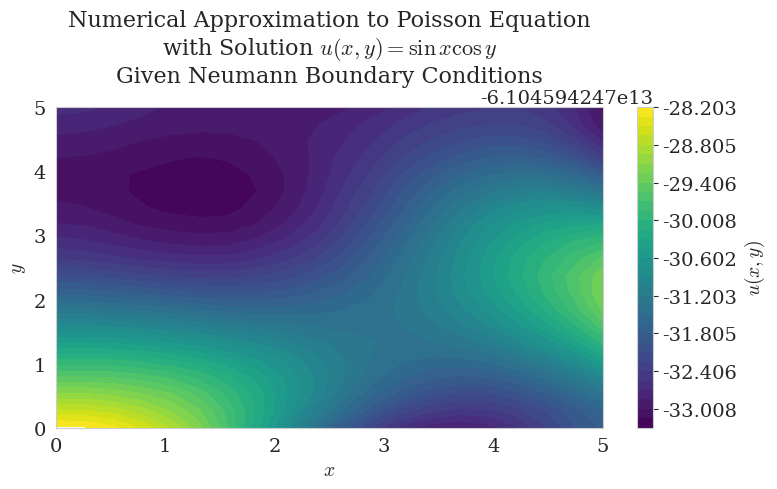

Reproduce this figure in Python. (Note: this script raises an exception after producing the figure.)
import numpy as np
from scipy.sparse import csr_matrix, kron, eye
from scipy.sparse.linalg import spsolve

import matplotlib.pyplot as plt
import seaborn as sns

"""Plot setup"""
sns.set_style("whitegrid")
sns.set_color_codes(palette="colorblind")

plt.rcParams.update({
	"text.usetex": False,  # keep False to avoid requiring a LaTeX installation
	"mathtext.fontset": "cm",  # Computer Modern (LaTeX-like)
	"font.family": "serif",
	"font.serif": ["Computer Modern Roman", "DejaVu Serif"],
    "axes.labelsize": 14,      # increase axis label size
    "axes.titlesize": 16,
    "xtick.labelsize": 14,     # increase tick / bin label size
    "ytick.labelsize": 14,
    "legend.fontsize": 12,
})

"""Numerical Approximation"""
n = 20
x_range = (0, 5)
y_range = (0, 5)
x_vals = np.linspace(x_range[0], x_range[1], n)
y_vals = np.linspace(y_range[0], y_range[1], n)
X,Y = np.meshgrid(x_vals,y_vals, indexing='ij')

h = x_vals[1] - x_vals[0]


# Defining that the forcing function has the h^2 term!!!
forcing_fxn = lambda x, y: -2*np.sin(x)*np.cos(y)
F = forcing_fxn(X,Y) * h**2

# Initialize solution matrix
U = np.zeros((n,n))

# Specify boundary conditions
# U[:,0] = np.sin(X[:,0])                         # u(x,0) = sinx
# U[:, -1] = np.sin(X[:,0]) * np.cos(y_range[1])  # u(x,5) = sinx * cos(5)
# U[0, :] = np.zeros(n)                           # u(0,y) = 0
# U[-1, :] = np.sin(x_range[1]) * np.cos(Y[-1,:]) # u(5,y) = sin(5) * cos(y)

# Apply boundary conditions to the forcing function
F[0,:] += np.sin(X[0,:]) * np.sin(Y[0,:])
F[-1,:] += np.sin(X[-1,:]) * np.sin(Y[-1,:])
F[:,0] += - np.cos(X[:,0]) * np.cos(Y[:,0])
F[:,-1] += - np.cos(X[:,-1]) * np.cos(Y[:,-1])

# Vectorize matrices for solving
f = F.ravel(order="F")

D = np.zeros((n,n))
D += np.eye(n, k=0) * -2
D += np.eye(n, k=1)
D += np.eye(n, k=-1)
D[0,1] = 2
D[n-1,n-2] = 2

D = csr_matrix(D)

L = kron(eye(n, format="csr"), D, format="csr") + kron(D, eye(n, format="csr"), format="csr")

u = spsolve(L, f)

# Reshape u to be a matrix to be easily plottable
U = u.reshape((n,n), order="F")

plt.figure(figsize=(8,5))
plt.contourf(X, Y, U, levels=50, cmap='viridis')
plt.colorbar(label=r'$u(x,y)$')
plt.xlabel(r'$x$')
plt.ylabel(r'$y$')
plt.title('Numerical Approximation to Poisson Equation\nwith Solution $u(x,y) = \sin{x} \cos{y}$\nGiven Neumann Boundary Conditions', fontsize=16, pad=18)
plt.tight_layout()
plt.savefig("output/problem4_3.svg")